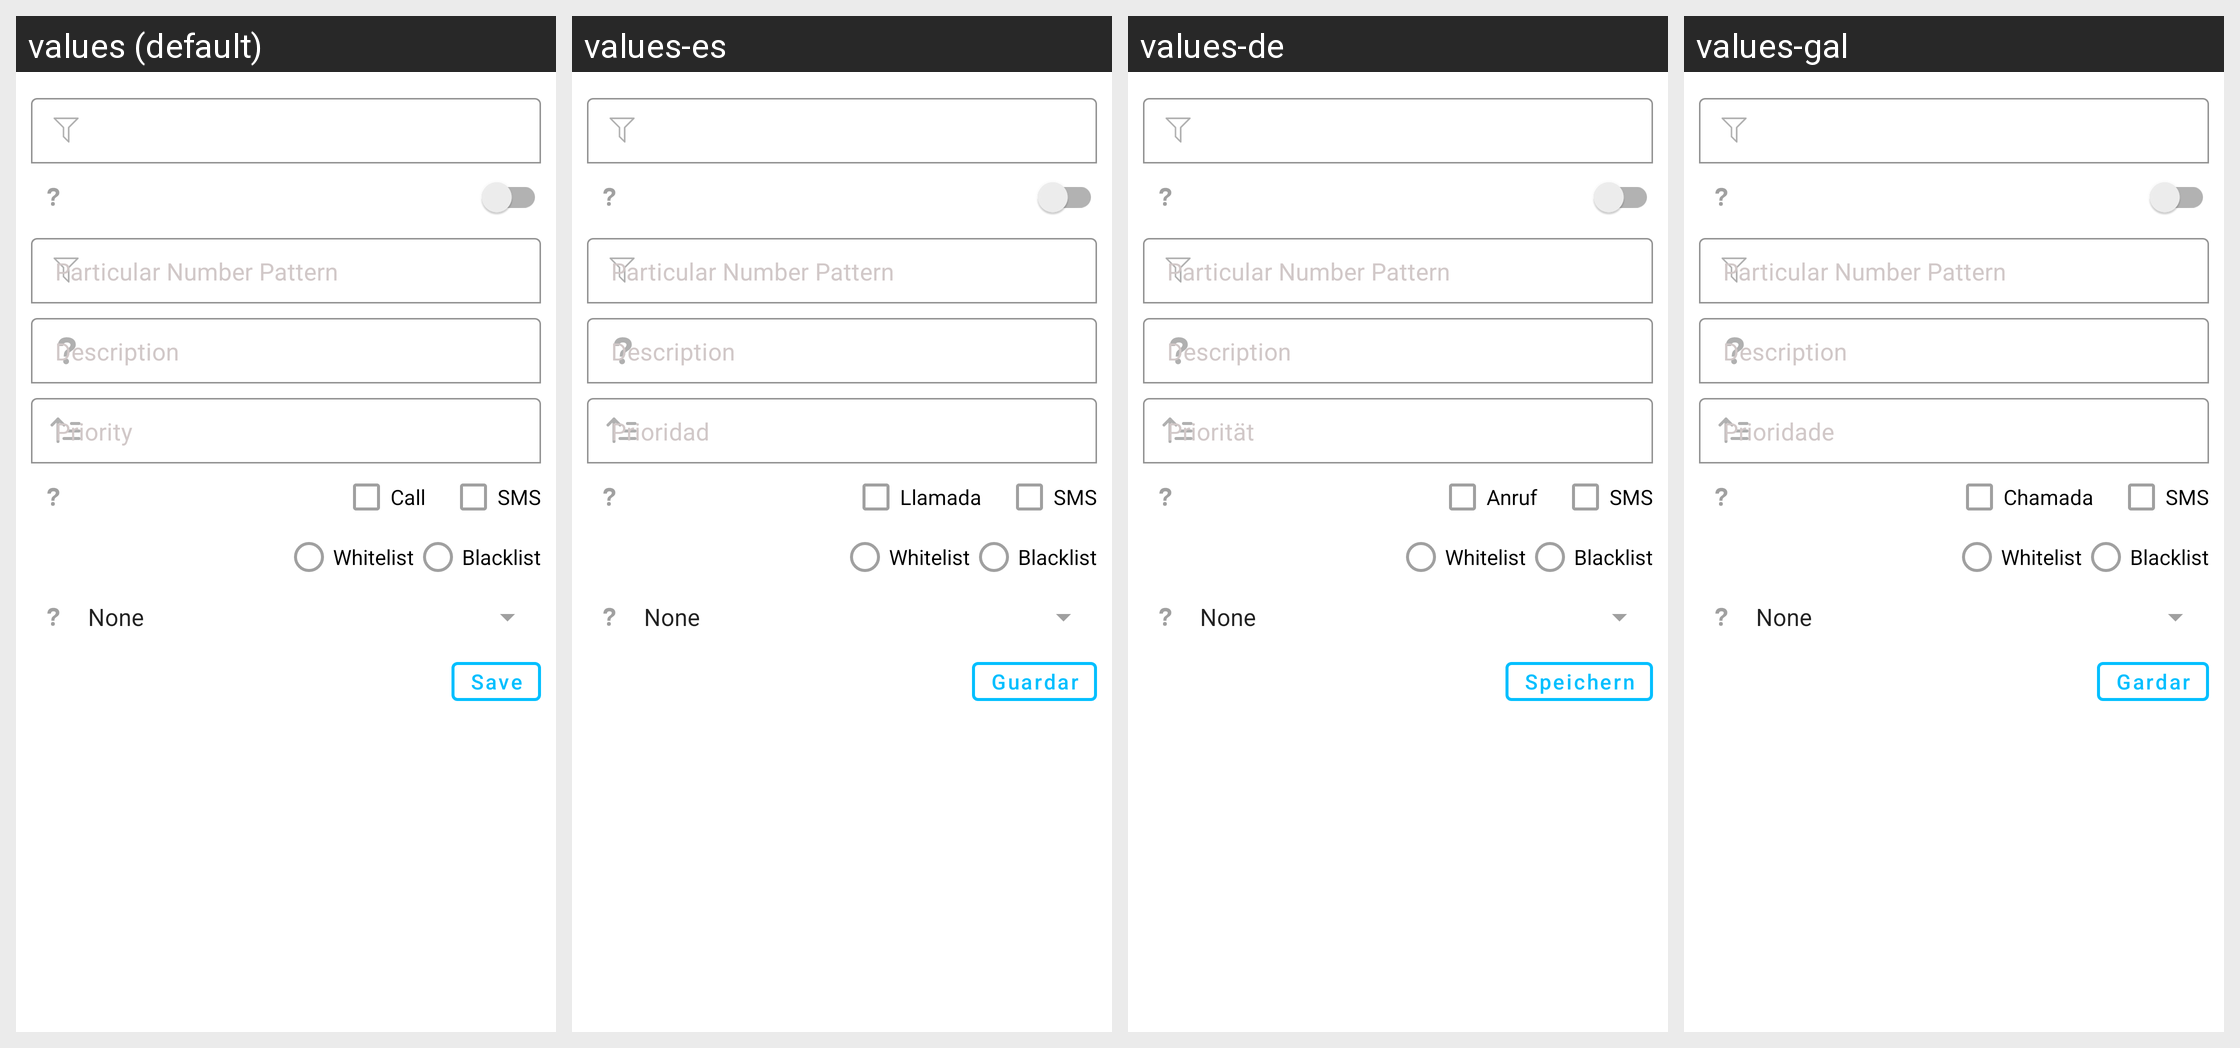

This grid shows one Android layout under several languages. Give, for every string resource on the screen, its name, the default text and each shown locale's text.
Android screen res/layout/popup_edit_number_filter.xml rendered under 4 locales, left to right: values (default), values-es, values-de, values-gal. Device: Nexus 5 (rendered at 1080×1920; each locale shown at half size, 540×960, under a caption strip naming it); theme Theme.SpamBlocker.
Other locales in the repository, not shown: values-ar, values-ca, values-fa, values-fr, values-gl, values-in, values-it, values-iw, values-ja, values-pt-rBR, values-ru, values-tr, values-ua, values-uk, values-zh, values-zh-rCN, values-zh-rTW.
Strings drawn on this screen, with the default value and each locale's value (text and hints the layout hard-codes, and strings that could not be matched under every locale, appear in the picture but are not listed):

particular_number_pattern
  values: Particular Number Pattern
  values-es: Particular Number Pattern  [not translated; the default value is used]
  values-de: Particular Number Pattern  [not translated; the default value is used]
  values-gal: Particular Number Pattern  [not translated; the default value is used]

filter_desc
  values: Description
  values-es: Description  [not translated; the default value is used]
  values-de: Description  [not translated; the default value is used]
  values-gal: Description  [not translated; the default value is used]

priority
  values: Priority
  values-es: Prioridad
  values-de: Priorität
  values-gal: Prioridade

call
  values: Call
  values-es: Llamada
  values-de: Anruf
  values-gal: Chamada

sms
  values: SMS
  values-es: SMS
  values-de: SMS
  values-gal: SMS

whitelist
  values: Whitelist
  values-es: Whitelist  [not translated; the default value is used]
  values-de: Whitelist  [not translated; the default value is used]
  values-gal: Whitelist  [not translated; the default value is used]

blacklist
  values: Blacklist
  values-es: Blacklist  [not translated; the default value is used]
  values-de: Blacklist  [not translated; the default value is used]
  values-gal: Blacklist  [not translated; the default value is used]

save
  values: Save
  values-es: Guardar
  values-de: Speichern
  values-gal: Gardar
